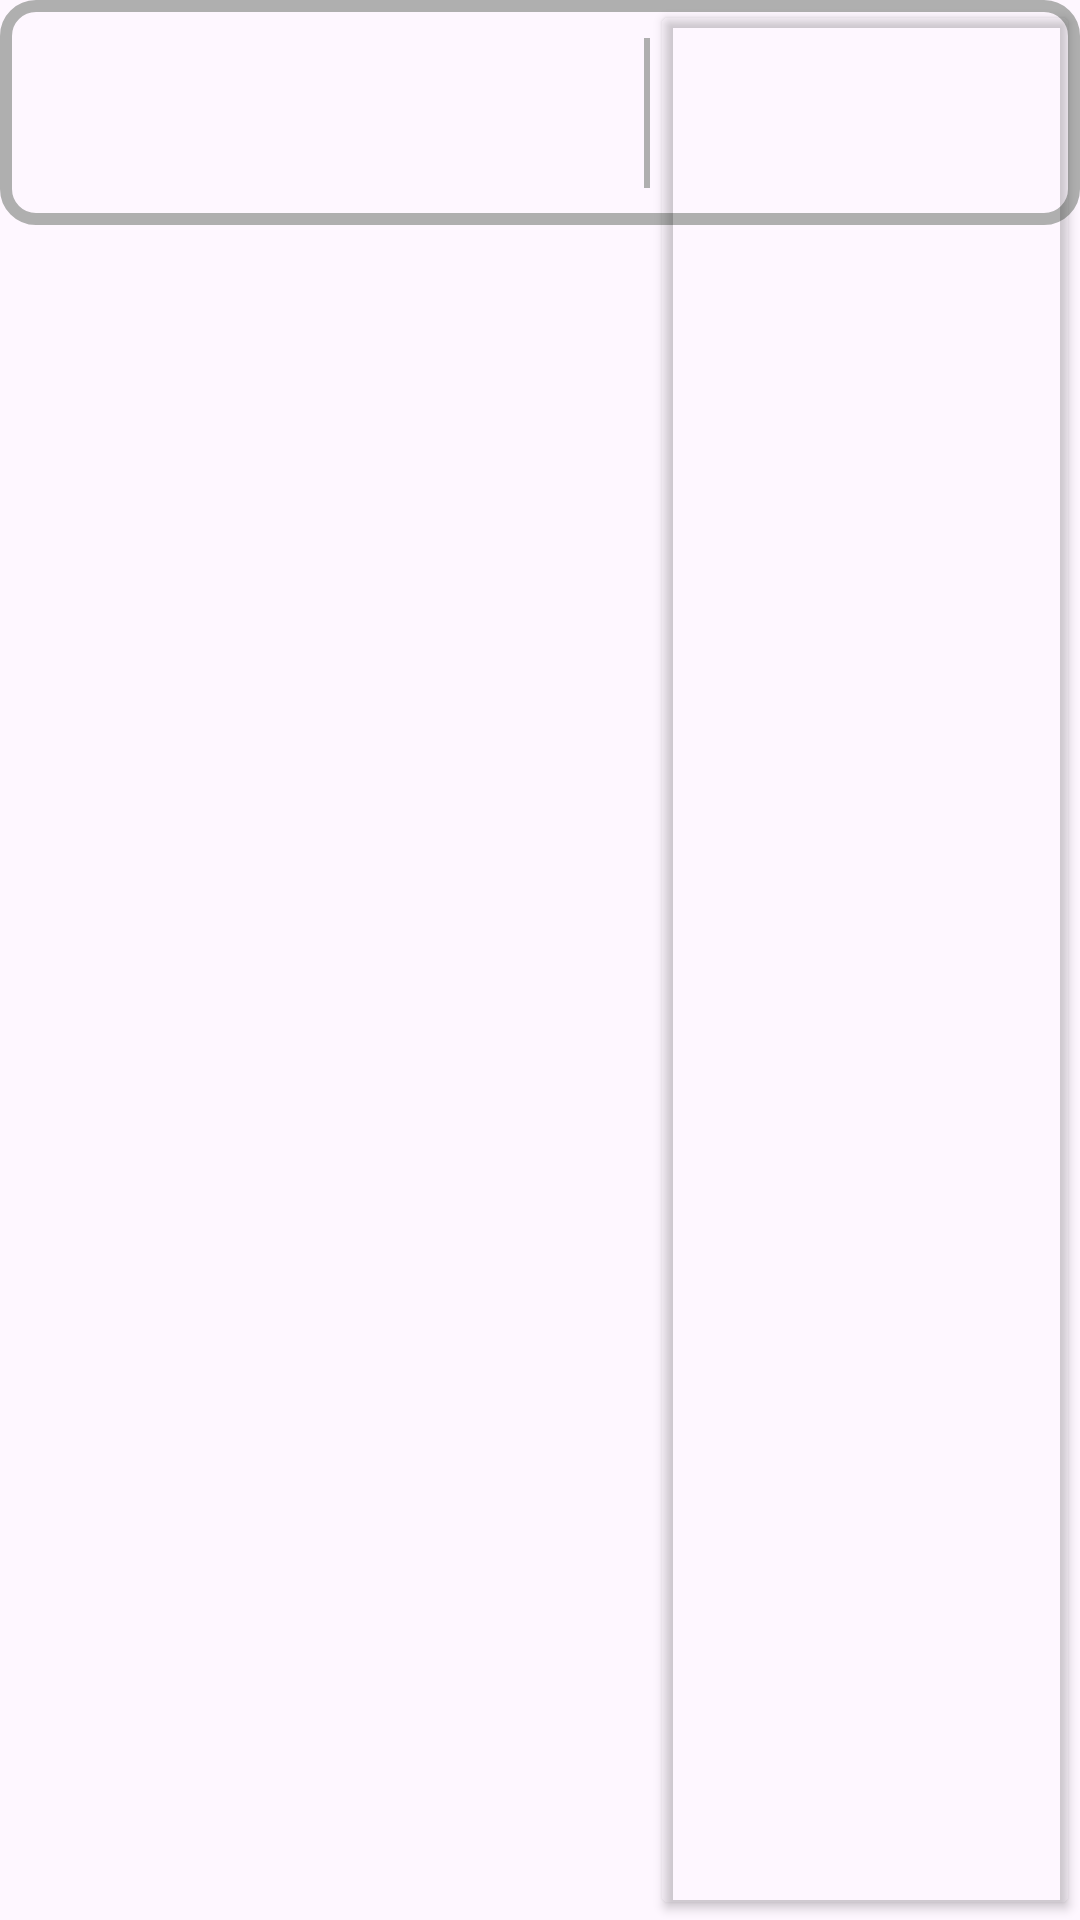

Write the Android layout XML for this screen, with the resource values it uses.
<!-- AndroidManifest.xml: application theme Theme.CurrencyConverter -->
<!-- res/layout/component_currency_input.xml -->
<?xml version="1.0" encoding="utf-8"?>
<androidx.constraintlayout.widget.ConstraintLayout xmlns:android="http://schemas.android.com/apk/res/android"
    xmlns:app="http://schemas.android.com/apk/res-auto"
    xmlns:tools="http://schemas.android.com/tools"
    android:layout_width="wrap_content"
    android:layout_height="75dp"
    app:layout_constraintTop_toTopOf="parent"
    app:layout_constraintStart_toStartOf="parent">

    <View
        android:id="@+id/currency_input_border"
        android:layout_width="match_parent"
        android:layout_height="75dp"

        android:background="@drawable/rounded_borders"
        app:layout_constraintBottom_toBottomOf="parent"
        app:layout_constraintEnd_toEndOf="parent"
        app:layout_constraintHorizontal_bias="0.0"
        app:layout_constraintStart_toStartOf="parent"
        app:layout_constraintTop_toTopOf="parent"
        app:layout_constraintVertical_bias="0.0" />

    <EditText
        android:id="@+id/currency_input_money_amount"
        android:layout_width="0dp"
        android:layout_height="40dp"
        android:layout_marginStart="20dp"

        android:autofillHints="@string/amount_money_convert"
        android:background="@null"
        android:inputType="numberDecimal"
        app:layout_constraintBottom_toBottomOf="@+id/currency_input_border"
        app:layout_constraintEnd_toStartOf="@+id/currency_symbol"
        app:layout_constraintStart_toStartOf="@+id/currency_input_border"
        app:layout_constraintTop_toTopOf="@+id/currency_input_border"
        tools:ignore="LabelFor" />

    <TextView
        android:id="@+id/currency_symbol"
        android:layout_width="wrap_content"
        android:layout_height="match_parent"
        android:layout_marginEnd="24dp"
        android:textSize="18sp"
        app:layout_constraintTop_toTopOf="parent"
        app:layout_constraintBottom_toBottomOf="parent"
        app:layout_constraintEnd_toStartOf="@+id/currency_input_vertical_line" />

    <View
        android:id="@+id/currency_input_vertical_line"
        android:layout_width="2dp"
        android:layout_height="50dp"

        android:background="@color/white"
        app:layout_constraintBottom_toBottomOf="@+id/currency_input_border"
        app:layout_constraintEnd_toEndOf="@+id/currency_input_border"
        app:layout_constraintHorizontal_bias="0.6"
        app:layout_constraintStart_toStartOf="@+id/currency_input_border"
        app:layout_constraintTop_toTopOf="@+id/currency_input_border" />

    <ImageView
        android:id="@+id/currency_flag"
        android:layout_width="40dp"
        android:layout_height="40dp"
        android:scaleType="fitCenter"
        app:layout_constraintBottom_toBottomOf="@+id/currency_input_button_change_currency"
        app:layout_constraintEnd_toEndOf="@+id/currency_input_button_change_currency"
        app:layout_constraintHorizontal_bias="0.15"
        app:layout_constraintStart_toStartOf="@+id/currency_input_button_change_currency"
        app:layout_constraintTop_toTopOf="@+id/currency_input_button_change_currency"
        app:layout_constraintVertical_bias="0.4" />

    <Button
        android:id="@+id/currency_input_button_change_currency"
        android:layout_width="0dp"
        android:layout_height="match_parent"
        android:backgroundTint="@android:color/transparent"
        android:gravity="center"
        android:paddingStart="50dp"

        android:textSize="18sp"
        app:layout_constraintBottom_toBottomOf="@+id/currency_input_border"
        app:layout_constraintEnd_toEndOf="parent"
        app:layout_constraintStart_toEndOf="@+id/currency_input_vertical_line"
        app:layout_constraintTop_toTopOf="@+id/currency_input_border"
        tools:ignore="RtlSymmetry" />

</androidx.constraintlayout.widget.ConstraintLayout>
<!-- resources referenced by this layout -->
<resources>
  <color name="white">#AFAFAF</color>
  <!-- drawable rounded_borders (drawable) -->
  <?xml version="1.0" encoding="utf-8"?>
  <shape xmlns:android="http://schemas.android.com/apk/res/android"
      android:shape="rectangle">
      <corners android:radius="10dp" />
  
      <stroke
          android:width="4dp"
          android:color="@color/white" />
  </shape>
  <string name="amount_money_convert">the amount of money to convert</string>
  <style name="Theme.CurrencyConverter" parent="Base.Theme.CurrencyConverter" />
  <style name="Base.Theme.CurrencyConverter" parent="Theme.Material3.DayNight.NoActionBar">
          
          <item name="colorPrimary">@color/blue</item>
          <item name="colorOnPrimary">@color/black</item>
          <item name="fontFamily">@font/poppins_medium</item>
      </style>
  <color name="blue">#BDC2F3</color>
  <color name="black">#141218</color>
</resources>
